Dataset: KPDL_Py (GitHub, vanhoangtvu/KPDL_Py). Classes: cat, dog.

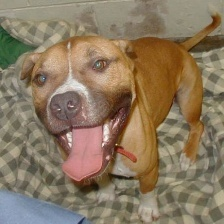
Label: dog

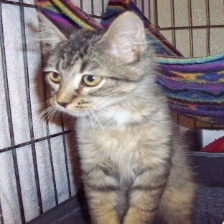
Label: cat

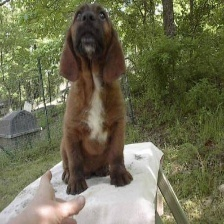
Label: dog

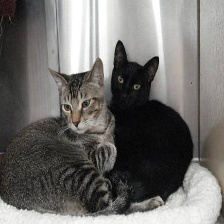
Label: cat

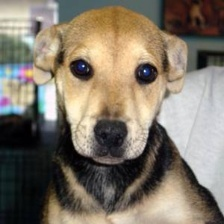
Label: dog

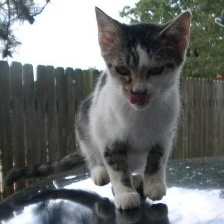
Label: cat
